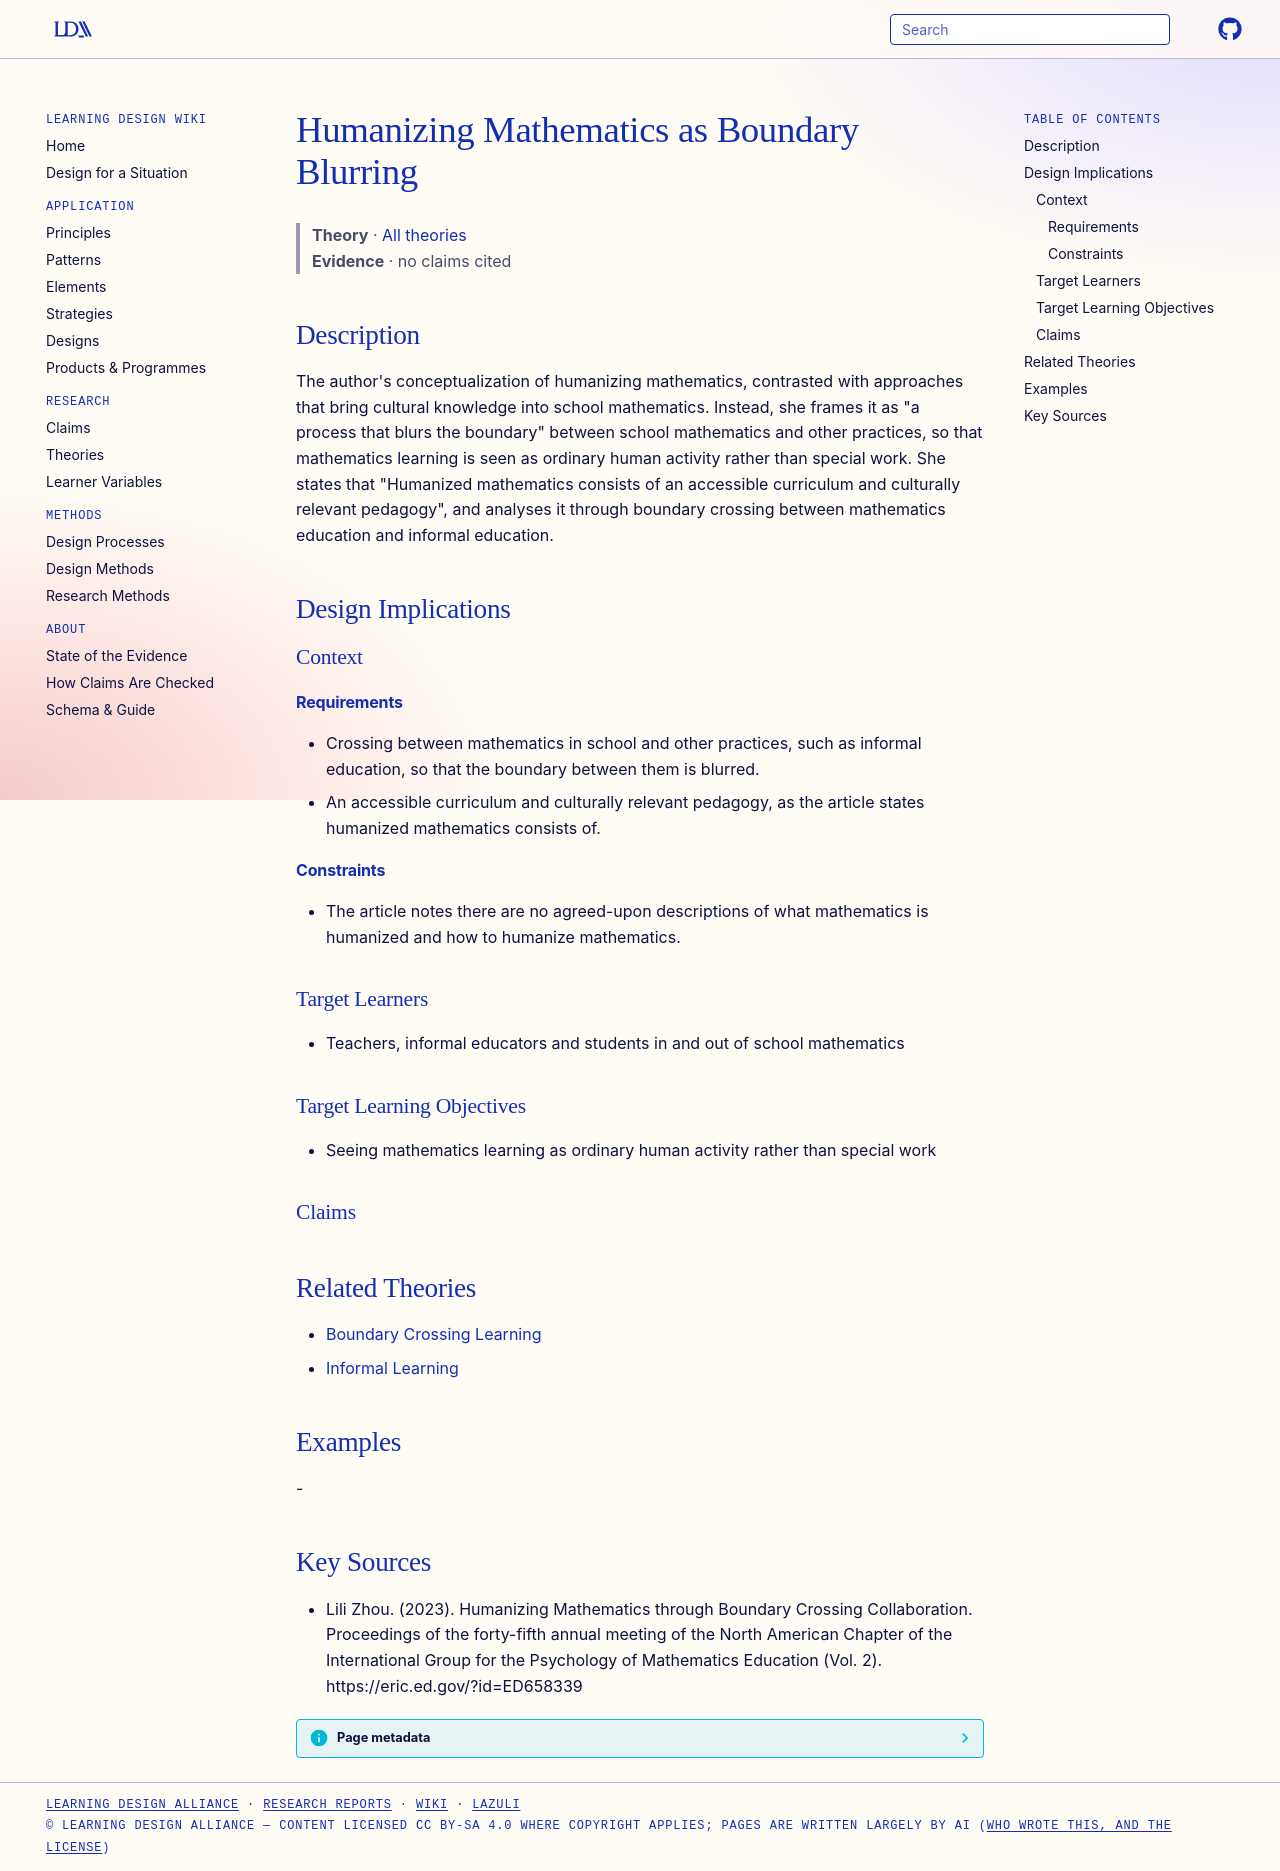

repository: Learning-Design-Alliance/learning-wiki · page: theories/humanizing-mathematics-as-boundary-blurring/index.html · generator: mkdocs

---
type: theory
title: Humanizing Mathematics as Boundary Blurring
description: "The author's conceptualization of humanizing mathematics, contrasted with approaches that bring cultural knowledge into school mathematics."
canonical: true
status: review
generated:
  by: claude/unspecified
  at: 2026-09-24
sources:
  - id: lili-zhou-2023
    resource: "https://eric.ed.gov/?id=ED658339"
    title: "Lili Zhou. (2023). Humanizing Mathematics through Boundary Crossing Collaboration. Proceedings of the forty-fifth annual meeting of the North American Chapter of the International Group for the Psychology of Mathematics Education (Vol. 2). https://eric.ed.gov/?id=ED658339"
    author: Lili Zhou
---

# Humanizing Mathematics as Boundary Blurring

> **Theory** · [All theories](index.md)
> **Evidence** · no claims cited

## Description
The author's conceptualization of humanizing mathematics, contrasted with approaches that bring cultural knowledge into school mathematics. Instead, she frames it as "a process that blurs the boundary" between school mathematics and other practices, so that mathematics learning is seen as ordinary human activity rather than special work. She states that "Humanized mathematics consists of an accessible curriculum and culturally relevant pedagogy", and analyses it through boundary crossing between mathematics education and informal education.

## Design Implications

### Context
#### Requirements
- Crossing between mathematics in school and other practices, such as informal education, so that the boundary between them is blurred.
- An accessible curriculum and culturally relevant pedagogy, as the article states humanized mathematics consists of.
#### Constraints
- The article notes there are no agreed-upon descriptions of what mathematics is humanized and how to humanize mathematics.

### Target Learners
- Teachers, informal educators and students in and out of school mathematics

### Target Learning Objectives
- Seeing mathematics learning as ordinary human activity rather than special work

### Claims

## Related Theories
- [Boundary Crossing Learning](boundary-crossing-learning.md)
- [Informal Learning](informal-learning.md)

## Examples
-

## Key Sources
- Lili Zhou. (2023). Humanizing Mathematics through Boundary Crossing Collaboration. Proceedings of the forty-fifth annual meeting of the North American Chapter of the International Group for the Psychology of Mathematics Education (Vol. 2). https://eric.ed.gov/?id=ED658339
